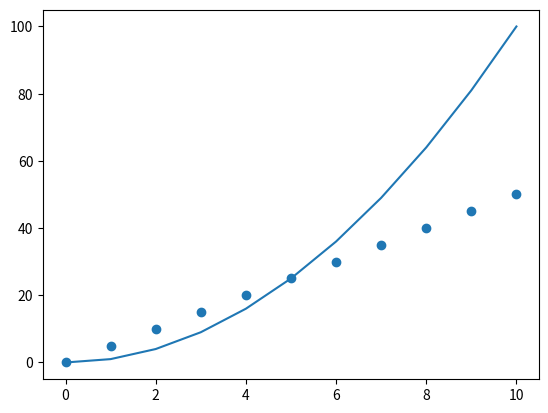

This figure's Python source:
import numpy as np
import matplotlib.pyplot as plt

# ndarray 데이터로 그래프 그리기
x = np.linspace(0,10,11)
y1 = x**2
y2 = x*5
print(x)

plt.plot(x,y1)   #plot(선 그래프)
plt.scatter(x,y2)    #scatter (점 그래프)
plt.show()
